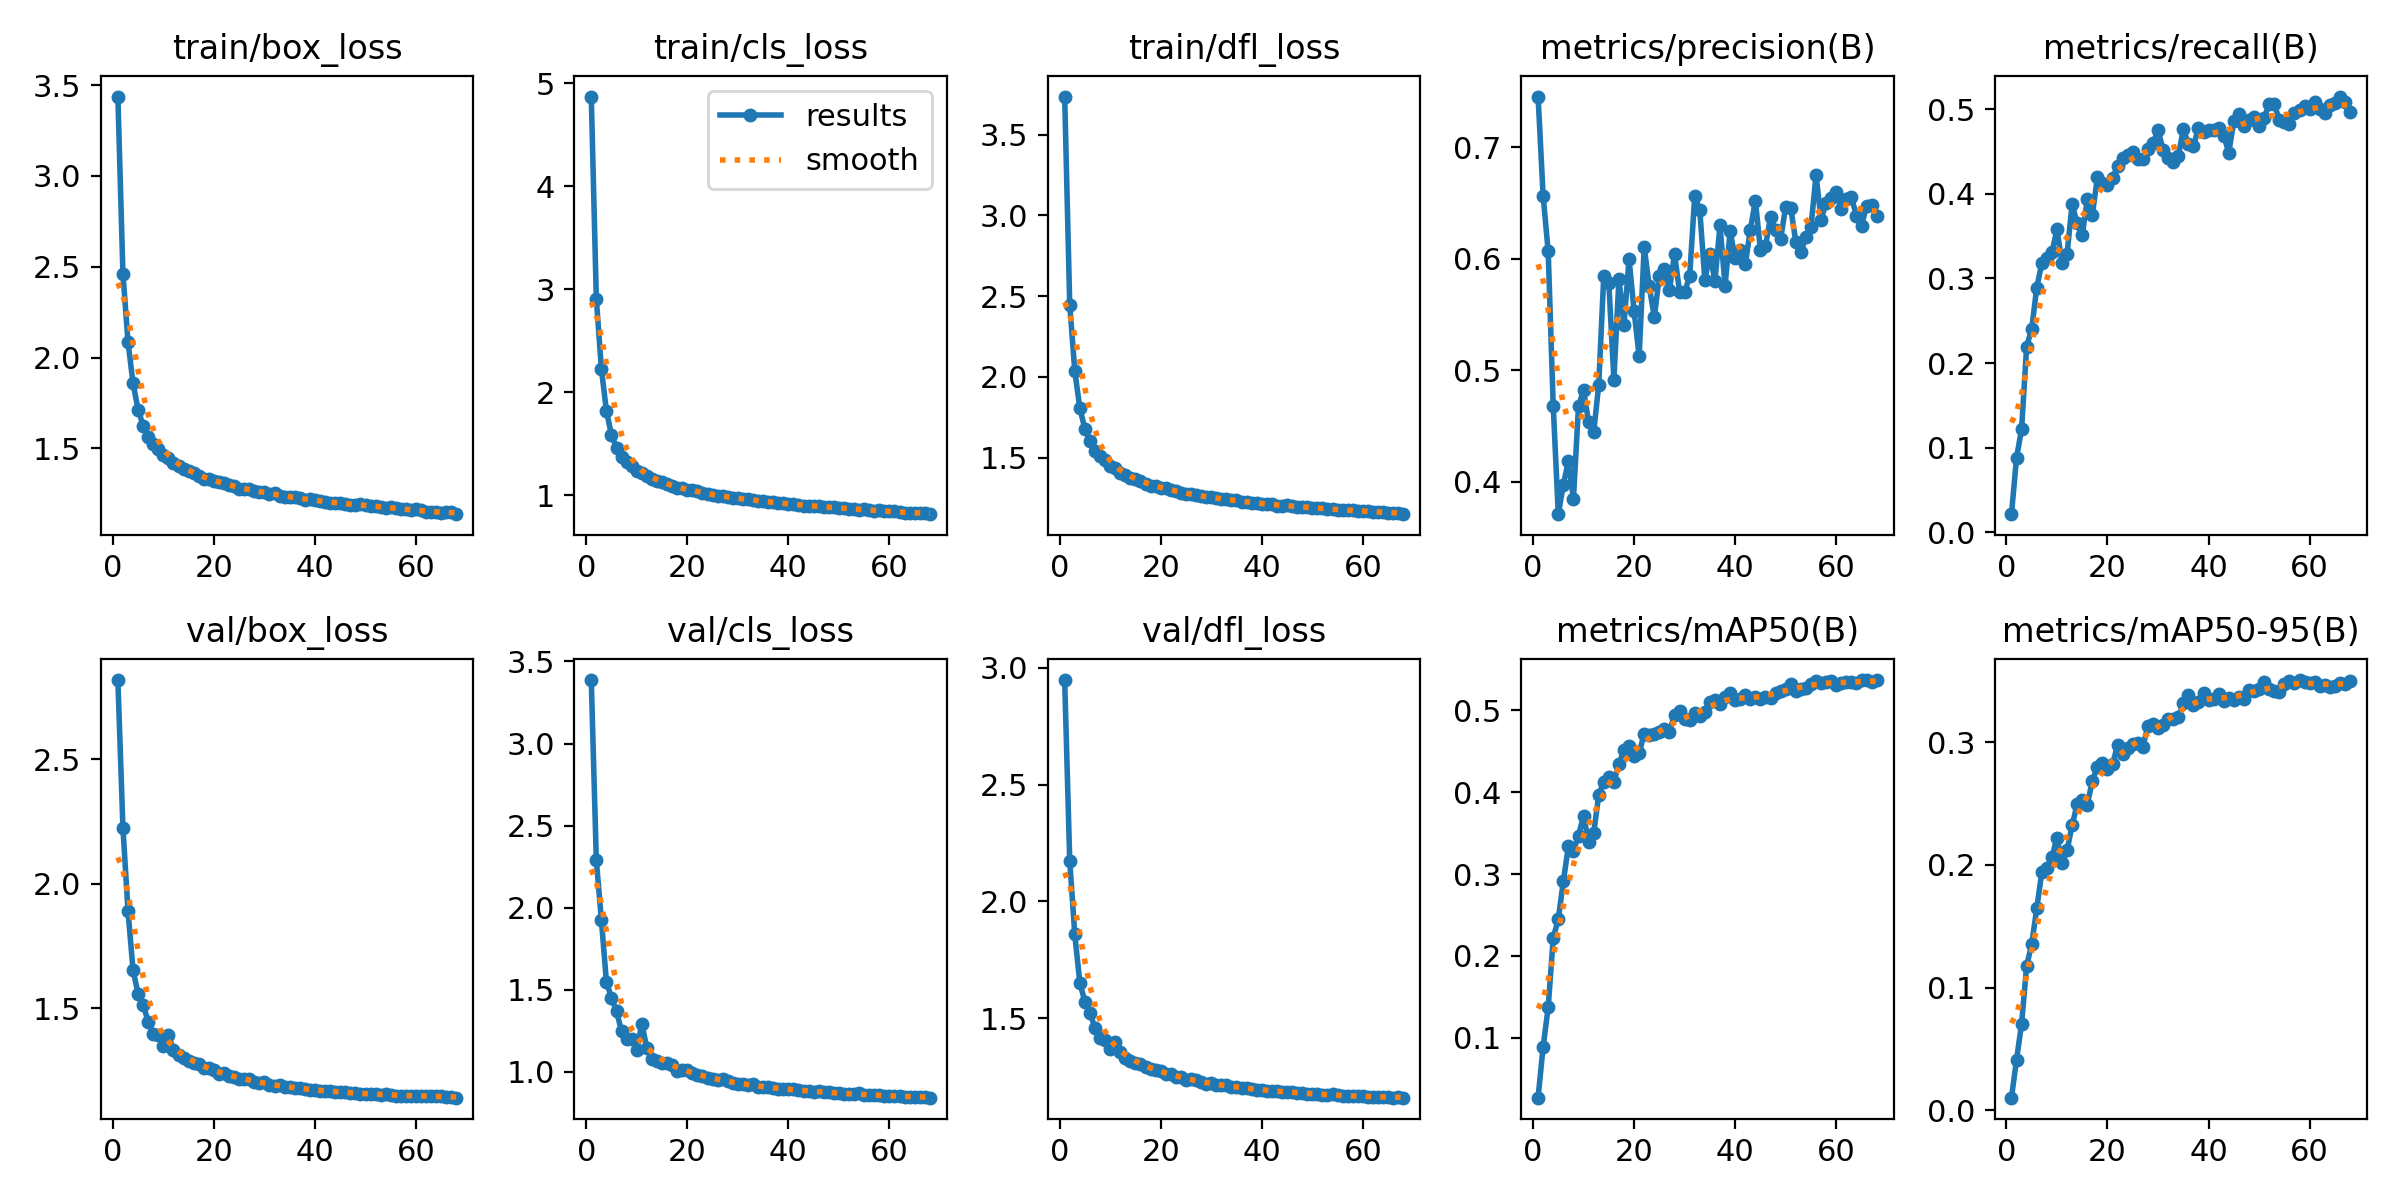

Source data for this figure (header and first rows):
epoch, time, train/box_loss, train/cls_loss, train/dfl_loss, metrics/precision(B), metrics/recall(B), metrics/mAP50(B), metrics/mAP50-95(B), val/box_loss, val/cls_loss, val/dfl_loss, lr/pg0, lr/pg1, lr/pg2
1, 1508, 3.437, 4.871, 3.736, 0.7457, 0.0216, 0.02684, 0.01017, 2.82, 3.387, 2.947, 0.003328, 0.003328, 0.003328
2, 2988, 2.462, 2.908, 2.448, 0.6567, 0.08814, 0.0889, 0.04115, 2.226, 2.288, 2.173, 0.006595, 0.006595, 0.006595
3, 4637, 2.088, 2.227, 2.036, 0.6066, 0.122, 0.1371, 0.07033, 1.892, 1.925, 1.858, 0.009797, 0.009797, 0.009797
4, 6319, 1.857, 1.817, 1.806, 0.4679, 0.2196, 0.222, 0.1176, 1.653, 1.546, 1.652, 0.009703, 0.009703, 0.009703
5, 7786, 1.714, 1.584, 1.678, 0.3709, 0.2404, 0.2451, 0.1353, 1.558, 1.45, 1.57, 0.009604, 0.009604, 0.009604
6, 9234, 1.624, 1.461, 1.605, 0.3974, 0.2891, 0.2913, 0.1646, 1.514, 1.368, 1.523, 0.009505, 0.009505, 0.009505
7, 10694, 1.564, 1.368, 1.543, 0.4186, 0.3182, 0.3339, 0.194, 1.445, 1.246, 1.458, 0.009406, 0.009406, 0.009406
8, 12106, 1.525, 1.321, 1.507, 0.3847, 0.324, 0.3285, 0.1973, 1.395, 1.202, 1.417, 0.009307, 0.009307, 0.009307
9, 13516, 1.495, 1.28, 1.482, 0.4679, 0.3308, 0.3469, 0.206, 1.392, 1.202, 1.406, 0.009208, 0.009208, 0.009208
10, 14947, 1.461, 1.233, 1.447, 0.4824, 0.3579, 0.3714, 0.2222, 1.348, 1.134, 1.367, 0.009109, 0.009109, 0.009109
11, 16356, 1.444, 1.215, 1.432, 0.4533, 0.3186, 0.3388, 0.2016, 1.392, 1.292, 1.399, 0.00901, 0.00901, 0.00901
12, 17836, 1.422, 1.184, 1.407, 0.4444, 0.3289, 0.3498, 0.212, 1.333, 1.144, 1.356, 0.008911, 0.008911, 0.008911
13, 19274, 1.403, 1.158, 1.389, 0.4869, 0.3879, 0.3965, 0.2321, 1.312, 1.079, 1.331, 0.008812, 0.008812, 0.008812
14, 20687, 1.384, 1.139, 1.374, 0.5849, 0.3651, 0.4131, 0.2497, 1.297, 1.066, 1.317, 0.008713, 0.008713, 0.008713
15, 22098, 1.375, 1.125, 1.367, 0.5784, 0.3508, 0.4189, 0.2528, 1.288, 1.055, 1.308, 0.008614, 0.008614, 0.008614
16, 23509, 1.362, 1.105, 1.352, 0.4916, 0.3935, 0.4128, 0.249, 1.278, 1.051, 1.302, 0.008515, 0.008515, 0.008515
17, 24935, 1.35, 1.085, 1.336, 0.5818, 0.3751, 0.4342, 0.2686, 1.275, 1.039, 1.29, 0.008416, 0.008416, 0.008416
18, 26346, 1.332, 1.07, 1.325, 0.5407, 0.4193, 0.4517, 0.2798, 1.26, 1.007, 1.282, 0.008317, 0.008317, 0.008317
19, 27759, 1.33, 1.066, 1.323, 0.5999, 0.4128, 0.457, 0.2827, 1.257, 1.01, 1.278, 0.008218, 0.008218, 0.008218
20, 29171, 1.32, 1.051, 1.31, 0.553, 0.4106, 0.4442, 0.2782, 1.252, 1.012, 1.272, 0.008119, 0.008119, 0.008119
21, 30588, 1.314, 1.048, 1.309, 0.5126, 0.4188, 0.4479, 0.2819, 1.234, 0.993, 1.259, 0.00802, 0.00802, 0.00802
22, 32001, 1.308, 1.038, 1.301, 0.6108, 0.4325, 0.4716, 0.298, 1.24, 0.9816, 1.262, 0.007921, 0.007921, 0.007921
23, 33435, 1.297, 1.024, 1.29, 0.5753, 0.442, 0.4694, 0.2902, 1.226, 0.9717, 1.25, 0.007822, 0.007822, 0.007822
24, 34900, 1.29, 1.013, 1.28, 0.5479, 0.4454, 0.4717, 0.2953, 1.222, 0.9644, 1.247, 0.007723, 0.007723, 0.007723
25, 36287, 1.278, 1, 1.277, 0.5845, 0.4488, 0.4741, 0.2984, 1.216, 0.9557, 1.237, 0.007624, 0.007624, 0.007624
26, 37671, 1.275, 0.9958, 1.271, 0.5911, 0.4409, 0.477, 0.2995, 1.213, 0.951, 1.238, 0.007525, 0.007525, 0.007525
27, 39053, 1.275, 0.99, 1.27, 0.572, 0.4406, 0.474, 0.2964, 1.215, 0.9535, 1.236, 0.007426, 0.007426, 0.007426
28, 40464, 1.266, 0.9837, 1.259, 0.6045, 0.4525, 0.4943, 0.313, 1.202, 0.9436, 1.227, 0.007327, 0.007327, 0.007327
29, 42389, 1.259, 0.9747, 1.256, 0.5705, 0.4596, 0.4988, 0.3146, 1.2, 0.9289, 1.22, 0.007228, 0.007228, 0.007228
30, 44327, 1.26, 0.972, 1.253, 0.5701, 0.4752, 0.4899, 0.3114, 1.203, 0.927, 1.221, 0.007129, 0.007129, 0.007129
31, 46283, 1.246, 0.9608, 1.246, 0.5846, 0.452, 0.4881, 0.3141, 1.189, 0.9227, 1.213, 0.00703, 0.00703, 0.00703
32, 48219, 1.251, 0.9601, 1.246, 0.6568, 0.4425, 0.497, 0.3192, 1.188, 0.9211, 1.212, 0.006931, 0.006931, 0.006931
33, 50173, 1.238, 0.9505, 1.24, 0.6434, 0.4373, 0.493, 0.3191, 1.189, 0.9252, 1.214, 0.006832, 0.006832, 0.006832
34, 52140, 1.234, 0.9452, 1.235, 0.581, 0.4443, 0.4979, 0.3204, 1.184, 0.9099, 1.207, 0.006733, 0.006733, 0.006733
35, 54104, 1.234, 0.9453, 1.234, 0.6043, 0.4761, 0.5105, 0.3316, 1.181, 0.9069, 1.205, 0.006634, 0.006634, 0.006634
36, 56068, 1.231, 0.9353, 1.227, 0.5802, 0.4594, 0.5123, 0.3385, 1.179, 0.9071, 1.202, 0.006535, 0.006535, 0.006535
37, 58035, 1.225, 0.9328, 1.225, 0.6301, 0.456, 0.5083, 0.3303, 1.18, 0.8981, 1.202, 0.006436, 0.006436, 0.006436
38, 59988, 1.216, 0.9213, 1.22, 0.576, 0.4781, 0.5162, 0.3329, 1.173, 0.8936, 1.195, 0.006337, 0.006337, 0.006337
39, 61958, 1.218, 0.9232, 1.219, 0.6248, 0.4731, 0.5212, 0.3405, 1.171, 0.8961, 1.194, 0.006238, 0.006238, 0.006238
40, 63942, 1.214, 0.9155, 1.214, 0.6005, 0.4752, 0.5126, 0.3346, 1.17, 0.8949, 1.193, 0.006139, 0.006139, 0.006139
41, 65906, 1.212, 0.9141, 1.212, 0.6076, 0.475, 0.5139, 0.3354, 1.168, 0.8931, 1.19, 0.00604, 0.00604, 0.00604
42, 67874, 1.204, 0.9015, 1.21, 0.5951, 0.4772, 0.5182, 0.3395, 1.168, 0.8864, 1.189, 0.005941, 0.005941, 0.005941
43, 69835, 1.198, 0.8978, 1.202, 0.6261, 0.4688, 0.5136, 0.3338, 1.167, 0.8832, 1.187, 0.005842, 0.005842, 0.005842
44, 71822, 1.201, 0.9, 1.201, 0.6524, 0.4486, 0.5162, 0.3358, 1.162, 0.8833, 1.184, 0.005743, 0.005743, 0.005743
45, 73804, 1.2, 0.8994, 1.204, 0.6079, 0.486, 0.5136, 0.3345, 1.162, 0.8784, 1.183, 0.005644, 0.005644, 0.005644
46, 75765, 1.196, 0.8933, 1.2, 0.6116, 0.4948, 0.5159, 0.3371, 1.162, 0.881, 1.185, 0.005545, 0.005545, 0.005545
47, 78833, 1.19, 0.8854, 1.196, 0.6377, 0.4798, 0.5151, 0.3353, 1.159, 0.8782, 1.181, 0.005446, 0.005446, 0.005446
48, 80802, 1.189, 0.8825, 1.194, 0.6257, 0.4869, 0.5215, 0.3422, 1.158, 0.8757, 1.18, 0.005347, 0.005347, 0.005347
49, 82755, 1.191, 0.8821, 1.192, 0.6182, 0.4904, 0.5233, 0.3415, 1.154, 0.8693, 1.177, 0.005248, 0.005248, 0.005248
50, 84723, 1.185, 0.8766, 1.188, 0.6466, 0.4801, 0.5266, 0.3434, 1.154, 0.8684, 1.175, 0.005149, 0.005149, 0.005149
51, 86760, 1.184, 0.8711, 1.186, 0.6457, 0.49, 0.5317, 0.3494, 1.156, 0.8645, 1.176, 0.00505, 0.00505, 0.00505
52, 88718, 1.181, 0.8705, 1.185, 0.6153, 0.5057, 0.5237, 0.3434, 1.153, 0.8635, 1.173, 0.004951, 0.004951, 0.004951
53, 90690, 1.177, 0.8667, 1.184, 0.6063, 0.5057, 0.5257, 0.3419, 1.152, 0.8658, 1.172, 0.004852, 0.004852, 0.004852
54, 92685, 1.173, 0.8606, 1.178, 0.6198, 0.4875, 0.5279, 0.3406, 1.155, 0.8681, 1.173, 0.004753, 0.004753, 0.004753
55, 94706, 1.174, 0.8616, 1.177, 0.6288, 0.4844, 0.5317, 0.3471, 1.152, 0.8594, 1.17, 0.004654, 0.004654, 0.004654
56, 96713, 1.169, 0.8569, 1.175, 0.6752, 0.4829, 0.5358, 0.3502, 1.147, 0.8576, 1.166, 0.004555, 0.004555, 0.004555
57, 98664, 1.165, 0.8501, 1.173, 0.6353, 0.4951, 0.5338, 0.3485, 1.147, 0.8573, 1.167, 0.004456, 0.004456, 0.004456
58, 100597, 1.163, 0.8521, 1.173, 0.6503, 0.4992, 0.5349, 0.3507, 1.148, 0.8581, 1.167, 0.004357, 0.004357, 0.004357
59, 102528, 1.16, 0.8439, 1.17, 0.6546, 0.5039, 0.5353, 0.3495, 1.147, 0.8538, 1.166, 0.004258, 0.004258, 0.004258
60, 104477, 1.163, 0.8458, 1.17, 0.6604, 0.4998, 0.5309, 0.3484, 1.147, 0.8508, 1.165, 0.004159, 0.004159, 0.004159
... 8 more rows
